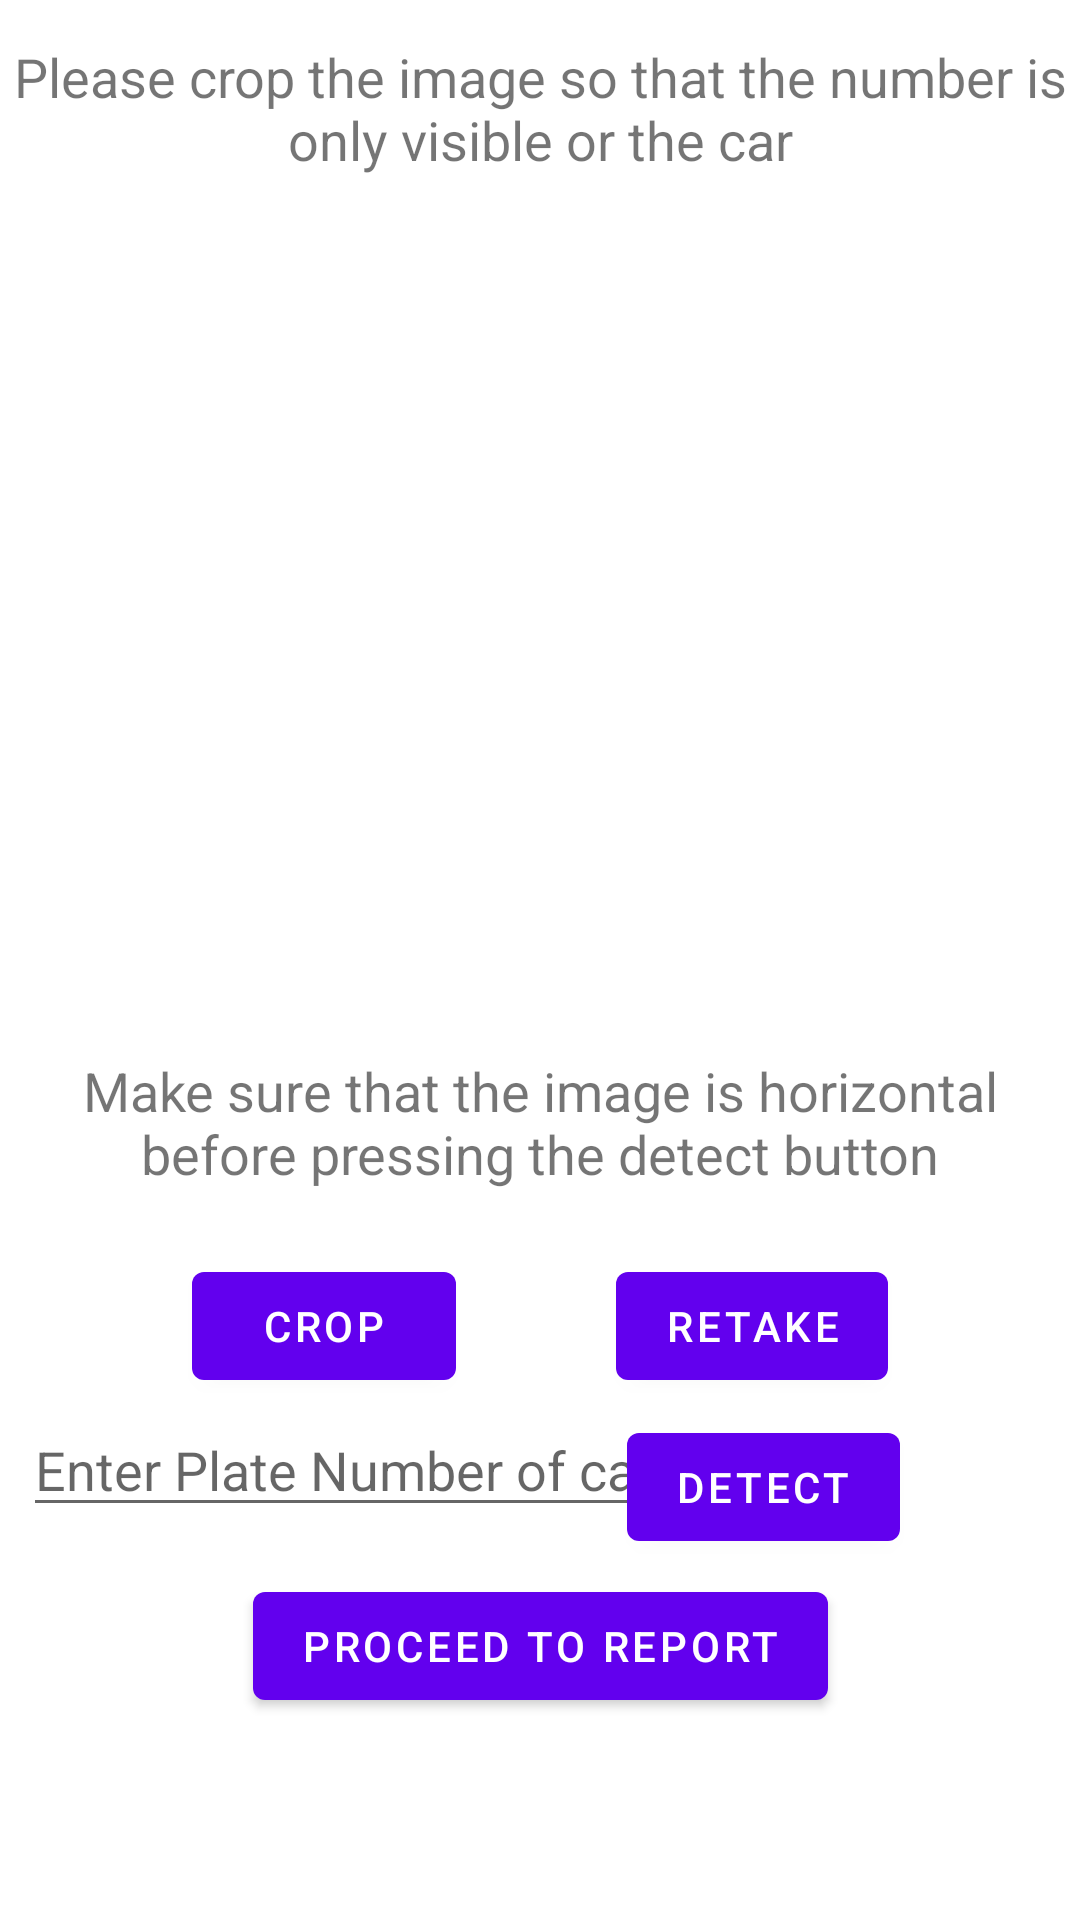

Reconstruct the res/layout file that produces this screen, plus the resources it refers to.
<!-- AndroidManifest.xml: application theme Theme.CarReportAppV2 -->
<!-- res/layout/activity_my_crop_image.xml -->
<?xml version="1.0" encoding="utf-8"?>
<androidx.constraintlayout.widget.ConstraintLayout xmlns:android="http://schemas.android.com/apk/res/android"
    xmlns:app="http://schemas.android.com/apk/res-auto"
    xmlns:tools="http://schemas.android.com/tools"
    android:layout_width="match_parent"
    android:layout_height="match_parent"
    tools:context=".MyCropImageActivity">

    <ImageView
        android:id="@+id/imgViewCropImage"
        android:layout_width="250dp"
        android:layout_height="250dp"
        android:layout_marginTop="72dp"
        android:adjustViewBounds="true"
        android:scaleType="centerInside"
        app:layout_constraintEnd_toEndOf="parent"
        app:layout_constraintHorizontal_bias="0.498"
        app:layout_constraintStart_toStartOf="parent"
        app:layout_constraintTop_toTopOf="parent"
        tools:src="@tools:sample/avatars" />

    <Button
        android:id="@+id/btnCropImageCrop"
        android:layout_width="wrap_content"
        android:layout_height="wrap_content"
        android:layout_marginStart="64dp"
        android:text="Crop"
        app:layout_constraintBottom_toBottomOf="parent"
        app:layout_constraintStart_toStartOf="parent"
        app:layout_constraintTop_toBottomOf="@+id/imgViewCropImage"
        app:layout_constraintVertical_bias="0.356" />

    <Button
        android:id="@+id/btnCropImageRetake"
        android:layout_width="wrap_content"
        android:layout_height="wrap_content"
        android:layout_marginEnd="64dp"
        android:text="Retake"
        app:layout_constraintBottom_toBottomOf="parent"
        app:layout_constraintEnd_toEndOf="parent"
        app:layout_constraintHorizontal_bias="1.0"
        app:layout_constraintStart_toEndOf="@+id/btnCropImageCrop"
        app:layout_constraintTop_toBottomOf="@+id/imgViewCropImage"
        app:layout_constraintVertical_bias="0.356" />

    <Button
        android:id="@+id/btnCropImageSend"
        android:layout_width="wrap_content"
        android:layout_height="wrap_content"
        android:text="Proceed to report"
        app:layout_constraintBottom_toBottomOf="parent"
        app:layout_constraintEnd_toEndOf="parent"
        app:layout_constraintStart_toStartOf="parent"
        app:layout_constraintTop_toBottomOf="@+id/imgViewCropImage"
        app:layout_constraintVertical_bias="0.75" />

    <EditText
        android:id="@+id/edtTextCropImagePlateNumber"
        android:layout_width="wrap_content"
        android:layout_height="wrap_content"
        android:layout_marginStart="16dp"
        android:ems="10"
        android:hint="Enter Plate Number of car"
        android:inputType="textPersonName"
        app:layout_constraintBottom_toTopOf="@+id/btnCropImageSend"
        app:layout_constraintEnd_toStartOf="@+id/btnCropImageDetectText"
        app:layout_constraintStart_toStartOf="parent"
        app:layout_constraintTop_toBottomOf="@+id/imgViewCropImage"
        app:layout_constraintVertical_bias="0.902" />

    <TextView
        android:id="@+id/textView14"
        android:layout_width="wrap_content"
        android:layout_height="wrap_content"
        android:text="Please crop the image so that the number is only visible or the car"
        android:textAlignment="center"
        android:textSize="18sp"
        app:layout_constraintBottom_toTopOf="@+id/imgViewCropImage"
        app:layout_constraintEnd_toEndOf="parent"
        app:layout_constraintStart_toStartOf="parent"
        app:layout_constraintTop_toTopOf="parent" />

    <TextView
        android:id="@+id/textView18"
        android:layout_width="wrap_content"
        android:layout_height="wrap_content"
        android:text="Make sure that the image is horizontal before pressing the detect button"
        android:textAlignment="center"
        android:textSize="18sp"
        app:layout_constraintBottom_toTopOf="@+id/edtTextCropImagePlateNumber"
        app:layout_constraintEnd_toEndOf="parent"
        app:layout_constraintHorizontal_bias="0.498"
        app:layout_constraintStart_toStartOf="parent"
        app:layout_constraintTop_toBottomOf="@+id/imgViewCropImage"
        app:layout_constraintVertical_bias="0.291" />

    <Button
        android:id="@+id/btnCropImageDetectText"
        android:layout_width="wrap_content"
        android:layout_height="wrap_content"
        android:layout_marginEnd="60dp"
        android:text="Detect"
        app:layout_constraintBottom_toTopOf="@+id/btnCropImageSend"
        app:layout_constraintEnd_toEndOf="parent"
        app:layout_constraintTop_toBottomOf="@+id/btnCropImageRetake"
        app:layout_constraintVertical_bias="0.521" />
</androidx.constraintlayout.widget.ConstraintLayout>
<!-- resources referenced by this layout -->
<resources>
  <style name="Theme.CarReportAppV2" parent="Theme.MaterialComponents.DayNight.DarkActionBar">
          
          <item name="colorPrimary">@color/purple_500</item>
          <item name="colorPrimaryVariant">@color/purple_700</item>
          <item name="colorOnPrimary">@color/white</item>
          
          <item name="colorSecondary">@color/teal_200</item>
          <item name="colorSecondaryVariant">@color/teal_700</item>
          <item name="colorOnSecondary">@color/black</item>
          
          <item name="android:statusBarColor" tools:targetApi="l">?attr/colorPrimaryVariant</item>
          
      </style>
  <!-- not gathered from this repository: default colours our renderer supplied (Android Studio template values) -->
  <color name="purple_500">#FF6200EE</color>
  <color name="purple_700">#FF3700B3</color>
  <color name="teal_200">#FF03DAC5</color>
  <color name="teal_700">#FF018786</color>
  <color name="black">#FF000000</color>
  <color name="white">#FFFFFFFF</color>
</resources>
